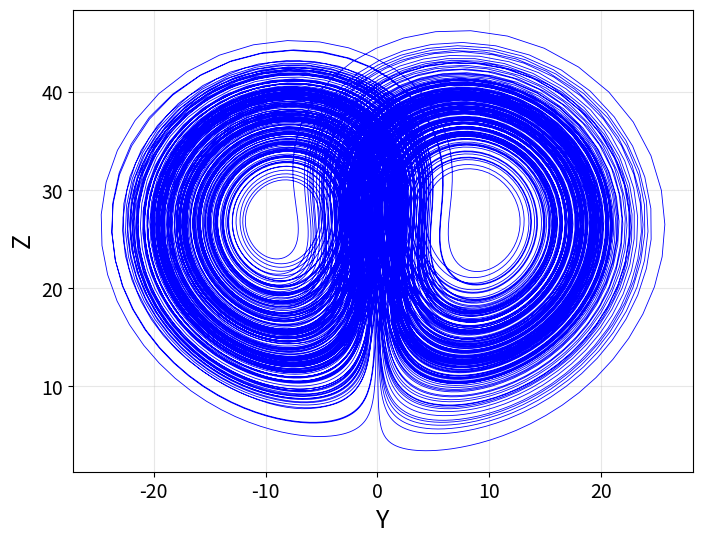

Generate this figure with matplotlib:
import numpy as np
import matplotlib.pyplot as plt
from mpl_toolkits.mplot3d import Axes3D
from scipy.integrate import solve_ivp

# Define the Lorenz system
def lorenz_rhs(t, state, sigma=10.0, rho=28.0, beta=8.0/3.0):
    x, y, z = state
    dxdt = sigma * (y - x)
    dydt = x * (rho - z) - y
    dzdt = x * y - beta * z
    return [dxdt, dydt, dzdt]

# Integrate the Lorenz system
def integrate_lorenz(initial_state=[1.0, 1.0, 1.0], t_span=(0, 500), num_points=50000):
    t_eval = np.linspace(t_span[0], t_span[1], num_points)
    sol = solve_ivp(
        lorenz_rhs,
        t_span,
        initial_state,
        t_eval=t_eval,
        method='DOP853'
    )
    return sol.t, sol.y[0], sol.y[1], sol.y[2]

# Generate surface of revolution around Z-axis from Y-Z projection
def generate_surface_of_revolution(y, z, num_angles=1000):
    theta = np.linspace(0, 2 * np.pi, num_angles)
    y_rot = np.outer(np.abs(y), np.cos(theta))  # abs(y) to maintain radial symmetry
    x_rot = np.outer(np.abs(y), np.sin(theta))
    z_mesh = np.tile(z, (num_angles, 1)).T
    return x_rot, y_rot, z_mesh

# Main routine
def main():
    # Step 1: Integrate Lorenz system
    t, x, y, z = integrate_lorenz()

    # Step 2: Use second half of data to avoid transients
    midpoint = len(t) // 2
    y, z = y[midpoint:], z[midpoint:]

    # Step 3: Plot Y-Z projection
    fig, ax = plt.subplots(figsize=(8, 6))
    plt.plot(y, z, color='blue', lw=0.6)
    ax.tick_params(axis='both', which='major', labelsize=14)
    plt.xlabel(r'Y', fontsize=18)
    plt.ylabel(r'Z', fontsize=18)
    plt.grid(True, alpha=0.3)
    plt.savefig('lorenz_yz_projection.png', dpi=600, bbox_inches='tight')
    plt.close()
    '''
    # Step 4: Generate and plot solid of revolution
    Xr, Yr, Zr = generate_surface_of_revolution(y, z, num_angles=1000)

    fig = plt.figure(figsize=(8, 8))
    ax = fig.add_subplot(111, projection='3d')
    ax.plot_surface(
        Xr, Yr, Zr,
        rstride=5,
        cstride=5,
        color='white',
        edgecolor='black',
        linewidth=0.2,
        alpha=1.0
    )

    ax.set_xlabel(r'Y$_1$', fontsize=18)
    ax.set_ylabel(r'Y$_2$', fontsize=18)
    ax.set_zlabel(r'Z', fontsize=18)
    ax.view_init(elev=30, azim=135)
    ax.tick_params(axis='both', which='major', labelsize=14)
    plt.savefig('lorenz_y_surface_of_revolution.png', dpi=600, bbox_inches='tight', pad_inches=0.5)
    plt.close()
    '''
    
if __name__ == "__main__":
    main()
